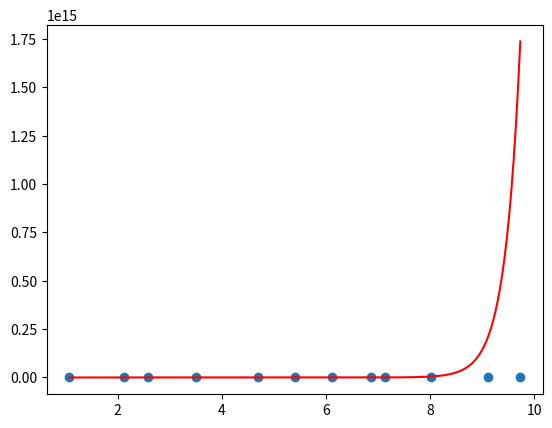

Here is the Python script that generated this plot:
from re import A
import numpy as np

#e^(y-b)/a

def best_poly(x, y, grau=1):
    k = grau + 1
    A = [[0 for _ in range(k)] for _ in range(k)]
    B = [sum(y)]
    n = len(x)
    cache = {}
    for i in range(k):
        for j in range(k):
            p=i+j
            if p == 0:
                A[0][0] = n
                continue
            if p not in cache:
                cache[p] = sum([xi ** p for xi in x])
            A[i][j] = cache[p]
        if i > 0:
            B.append(sum([yi * xi ** i for xi, yi in zip(x, y)]))
    return np.linalg.solve(A, B)


def poly(x, a, b):
    return a*x*np.exp(b*x)

def build_func(a, b):
    def temp(x):
        return poly(x, a, b)
    return temp


def modelo(x):
    a, b = -40, -30
    erro = a + (b - a) * np.random.random()
    return 2.5 * np.e ** (1.47 * x) + erro

if __name__ == '__main__':


    x = [1.0756, 2.1233, 2.5915, 3.5054, 4.6894, 5.3963, 6.1113, 6.8571, 7.1319, 8.0223, 9.113, 9.7293]
    y = [3.4535, 4.7797, 5.039, 5.5924, 6.1607, 6.4165, 6.4924, 6.9525, 6.9415, 7.1587, 7.4556, 7.5477]
    values = [1.4259, 3.895, 9.4548] # x1, x2


    #transladar os pontos para cima
    k = abs(min(y)) + 1
    yt = [yi + k for yi in y]

    x_ = np.log(x)

    y_ = y

    grau = 1

    a0, a1 = best_poly(x_, y_, grau)

    print(f'{a0 = } e {a1 = }')

    a = a1
    b = a0

    print(f'{a = } e {b = }')

    n = len(values)
    somas = []
    for xi in range(n):
        print(f'y(x{xi+1}) = {a0+a1*np.log(values[xi])}')

    p = build_func(a, b)

    def q(x):
        return p(x) - k


    import matplotlib.pyplot as plt

    plt.scatter(x, y)

    t = np.linspace(min(x), max(x), 200)
    qt = [q(ti) for ti in t]

    plt.plot(t, qt, color='r')
    plt.savefig('best_exp.png')
